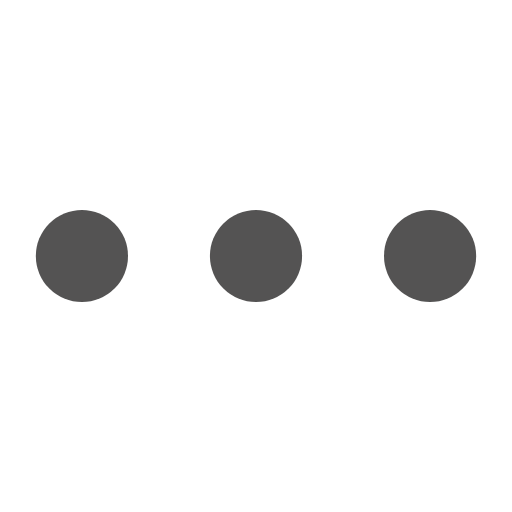
t = 0.00 s
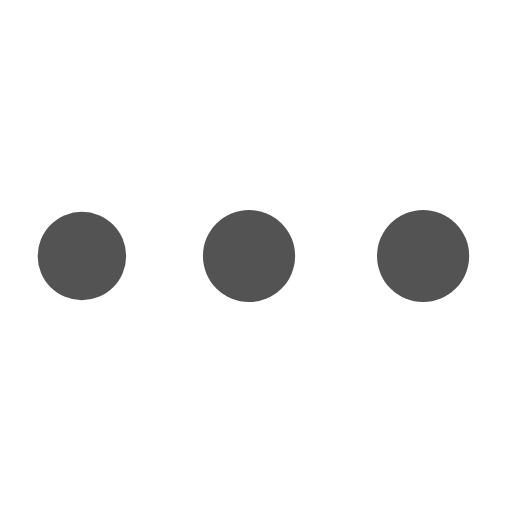
t = 1.25 s
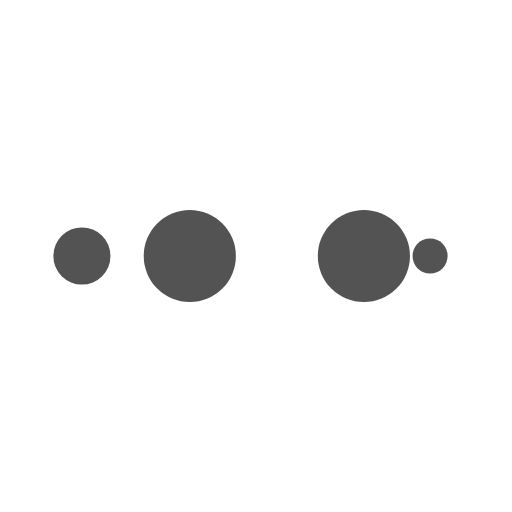
t = 2.08 s
t = 3.33 s: frame unchanged from t = 0.00 s, image omitted
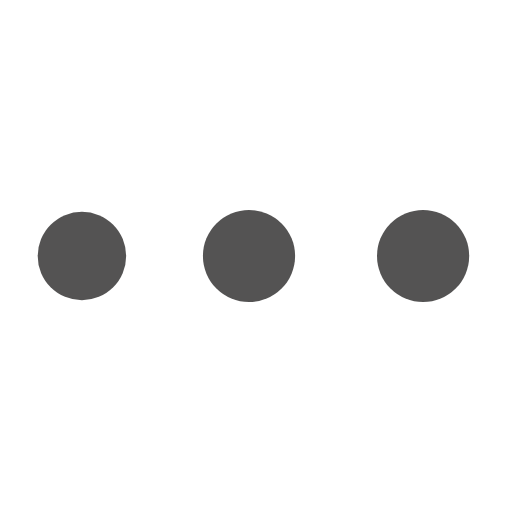
t = 4.58 s
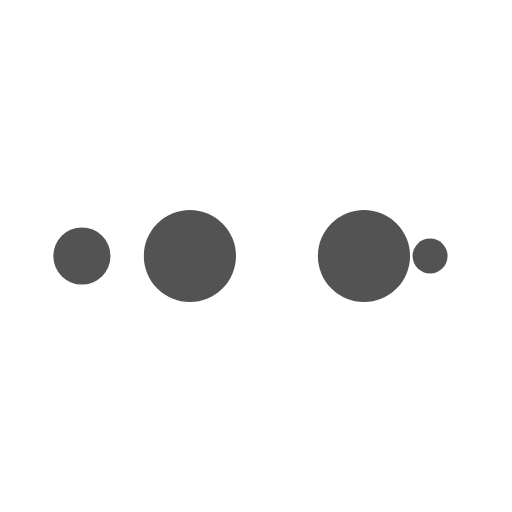
t = 5.42 s

The animated SVG that drew these frames (rendered in a browser with its animation timeline set to each time). Animation: 10 SMIL elements (animate=10); one cycle of 6.67 s, repeats indefinitely.

<?xml version="1.0" encoding="utf-8"?>
<svg xmlns="http://www.w3.org/2000/svg" xmlns:xlink="http://www.w3.org/1999/xlink" style="margin: auto; display: block; shape-rendering: auto;" width="197px" height="197px" viewBox="0 0 100 100" preserveAspectRatio="xMidYMid">
<circle cx="84" cy="50" r="10" fill="#545353">
    <animate attributeName="r" repeatCount="indefinite" dur="1.6666666666666665s" calcMode="spline" keyTimes="0;1" values="9;0" keySplines="0 0.5 0.5 1" begin="0s"></animate>
    <animate attributeName="fill" repeatCount="indefinite" dur="6.666666666666666s" calcMode="discrete" keyTimes="0;0.25;0.5;0.75;1" values="#545353;#545353;#545353;#545353;#545353" begin="0s"></animate>
</circle><circle cx="16" cy="50" r="10" fill="#545353">
  <animate attributeName="r" repeatCount="indefinite" dur="6.666666666666666s" calcMode="spline" keyTimes="0;0.25;0.5;0.75;1" values="0;0;9;9;9" keySplines="0 0.5 0.5 1;0 0.5 0.5 1;0 0.5 0.5 1;0 0.5 0.5 1" begin="0s"></animate>
  <animate attributeName="cx" repeatCount="indefinite" dur="6.666666666666666s" calcMode="spline" keyTimes="0;0.25;0.5;0.75;1" values="16;16;16;50;84" keySplines="0 0.5 0.5 1;0 0.5 0.5 1;0 0.5 0.5 1;0 0.5 0.5 1" begin="0s"></animate>
</circle><circle cx="50" cy="50" r="10" fill="#545353">
  <animate attributeName="r" repeatCount="indefinite" dur="6.666666666666666s" calcMode="spline" keyTimes="0;0.25;0.5;0.75;1" values="0;0;9;9;9" keySplines="0 0.5 0.5 1;0 0.5 0.5 1;0 0.5 0.5 1;0 0.5 0.5 1" begin="-1.6666666666666665s"></animate>
  <animate attributeName="cx" repeatCount="indefinite" dur="6.666666666666666s" calcMode="spline" keyTimes="0;0.25;0.5;0.75;1" values="16;16;16;50;84" keySplines="0 0.5 0.5 1;0 0.5 0.5 1;0 0.5 0.5 1;0 0.5 0.5 1" begin="-1.6666666666666665s"></animate>
</circle><circle cx="84" cy="50" r="10" fill="#545353">
  <animate attributeName="r" repeatCount="indefinite" dur="6.666666666666666s" calcMode="spline" keyTimes="0;0.25;0.5;0.75;1" values="0;0;9;9;9" keySplines="0 0.5 0.5 1;0 0.5 0.5 1;0 0.5 0.5 1;0 0.5 0.5 1" begin="-3.333333333333333s"></animate>
  <animate attributeName="cx" repeatCount="indefinite" dur="6.666666666666666s" calcMode="spline" keyTimes="0;0.25;0.5;0.75;1" values="16;16;16;50;84" keySplines="0 0.5 0.5 1;0 0.5 0.5 1;0 0.5 0.5 1;0 0.5 0.5 1" begin="-3.333333333333333s"></animate>
</circle><circle cx="16" cy="50" r="10" fill="#545353">
  <animate attributeName="r" repeatCount="indefinite" dur="6.666666666666666s" calcMode="spline" keyTimes="0;0.25;0.5;0.75;1" values="0;0;9;9;9" keySplines="0 0.5 0.5 1;0 0.5 0.5 1;0 0.5 0.5 1;0 0.5 0.5 1" begin="-4.999999999999999s"></animate>
  <animate attributeName="cx" repeatCount="indefinite" dur="6.666666666666666s" calcMode="spline" keyTimes="0;0.25;0.5;0.75;1" values="16;16;16;50;84" keySplines="0 0.5 0.5 1;0 0.5 0.5 1;0 0.5 0.5 1;0 0.5 0.5 1" begin="-4.999999999999999s"></animate>
</circle>
<!-- [ldio] generated by https://loading.io/ --></svg>
